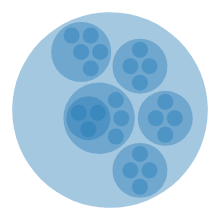
D3 v4 page, settled after 360 driven frames (6 s of simulated time); the page loaded 1 data file(s).


    //添加svg
    var width = 500,
        height = 500,
        svg = d3.select('#app')
                .append('svg')
                .attr('width',width)
                .attr('height',height)
                .append('g')
                .attr('transform','translate(1,1)');
    //创建pack生成器
    var pack = d3.pack()
                    .size([width,height])//设置转换数据的范围即[x,y]都在该范围之类
                    .radius(function(d){
                        return 8;//最低层级圆的半径
                    })
                    .padding(3);//节点之间的距离
    //获取数据
    d3.json('cluster.json?a=a',function(err,data){
        //格式化数据
        var node = d3.hierarchy(data);
//        node.sum(function(d){return d.value;})//计算总和
//            .sort(function(a, b) { return b.value - a.value; });//排序
        //获取pack对应的数据
        pack(node)
        //获取连线数据
        var links = node.links();//此处用不到该数据
        console.log(links);
        /********************绘制图形********************/
        var a = svg.selectAll('g')
            .data(
                node.descendants()//生成所有的节点
            )
            .enter()
            .append('g')
            .attr('transform',function(d){return 'translate('+d.x+','+d.y+')'})
            .append('circle')
            .attr('fill','rgb(31,119,180)')
            .attr('fill-opacity',.4)
//            .attr('cx',function(d){
//                //console.log(d);
//                return d.x;
//            })
//            .attr('cy',function(d){
//                return d.y;
//            })
            .attr('r',function(d){
                return d.r;
            })
            .on('mouseover',function(d,i){
                d3.select(this)
                    .attr('fill','yellow');
            })
            .on('mouseout',function(d,i){
                d3.select(this)
                    .attr('fill','rgb(31,119,180)');
            })
    })
    

### data: cluster.json
{
 "name": "中国",
 "children": [
  {
   "name": "浙江",
   "children": [
    "{... 2 keys}",
    "{... 1 keys}",
    "{... 1 keys}",
    "{... 1 keys}"
   ]
  },
  {
   "name": "广西",
   "children": [
    "{... 1 keys}",
    "{... 1 keys}",
    "{... 1 keys}",
    "{... 1 keys}"
   ]
  },
  {
   "name": "黑龙江",
   "children": [
    "{... 1 keys}",
    "{... 1 keys}",
    "{... 1 keys}",
    "{... 1 keys}"
   ]
  },
  {
   "name": "新疆",
   "children": [
    "{... 1 keys}",
    "{... 1 keys}",
    "{... 1 keys}",
    "{... 1 keys}"
   ]
  },
  {
   "name": "安徽",
   "children": [
    "{... 1 keys}",
    "{... 1 keys}",
    "{... 1 keys}",
    "{... 1 keys}",
    "{... 1 keys}"
   ]
  }
 ]
}